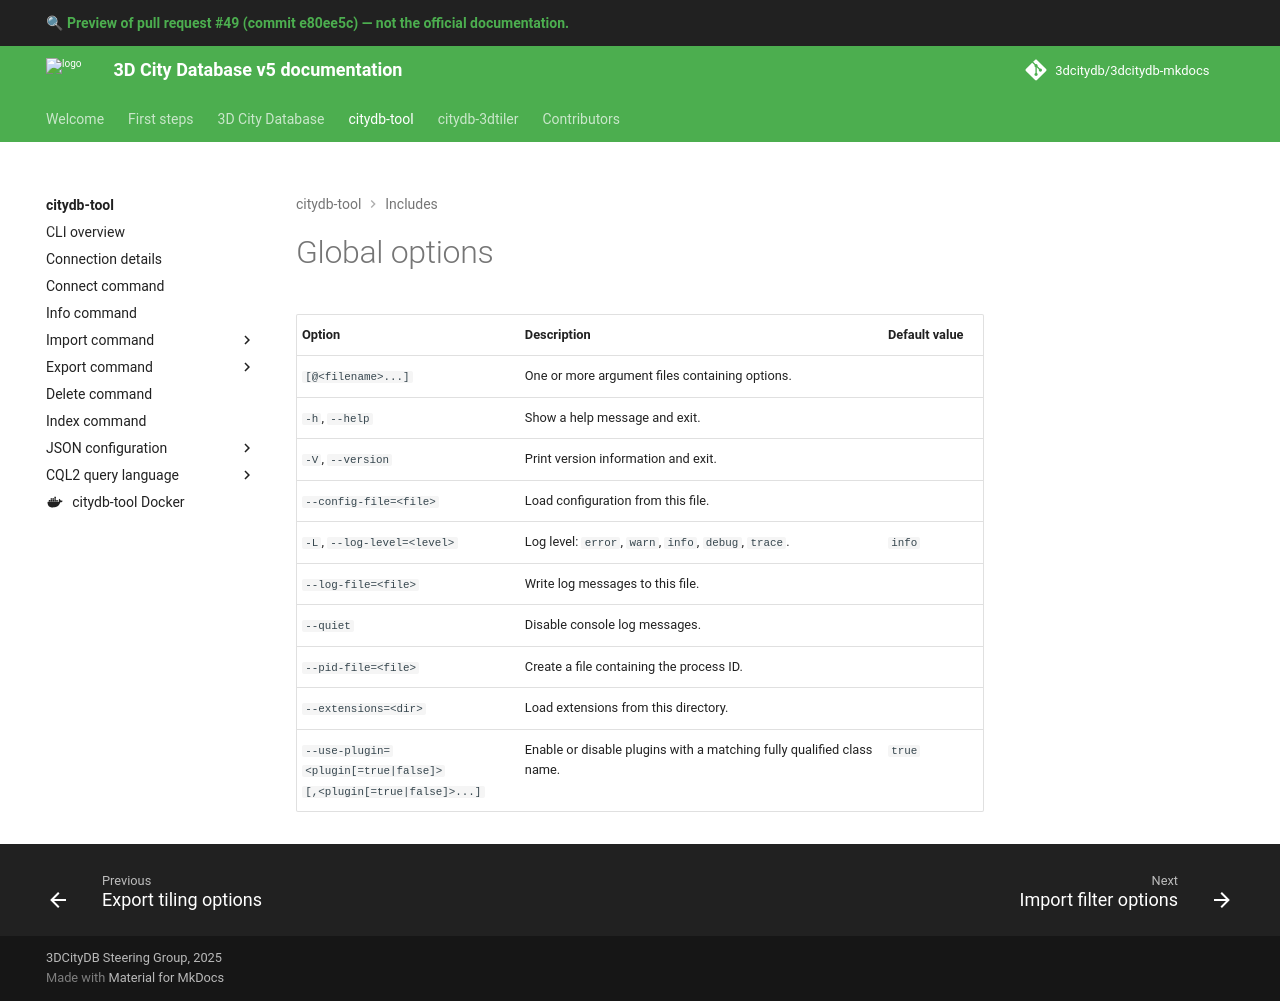

repository: 3dcitydb/3dcitydb-mkdocs · page: pr/49/citydb-tool/includes/global-options/index.html · generator: mkdocs

| Option                                                                                          | Description                                                           | Default value |
|-------------------------------------------------------------------------------------------------|-----------------------------------------------------------------------|---------------|
| `[@<filename>...]`                                                                              | One or more argument files containing options.                        |               |
| `-h`, `--help`                                                                                  | Show a help message and exit.                                         |               |
| `-V`, `--version`                                                                               | Print version information and exit.                                   |               |
| `--config-file=<file>`                                                                          | Load configuration from this file.                                    |               |
| `-L`, `--log-level=<level>`                                                                     | Log level: `error`, `warn`, `info`, `debug`, `trace`.                 | `info`        |
| `--log-file=<file>`                                                                             | Write log messages to this file.                                      |               |
| `--quiet`                                                                                       | Disable console log messages.                                         |               |
| `--pid-file=<file>`                                                                             | Create a file containing the process ID.                              |               |
| `--extensions=<dir>`                                                                            | Load extensions from this directory.                                  |               |
| <code>--use-plugin=&lt;plugin[=true&#124;false]><br/>[,&lt;plugin[=true&#124;false]>...]</code> | Enable or disable plugins with a matching fully qualified class name. | `true`        |
